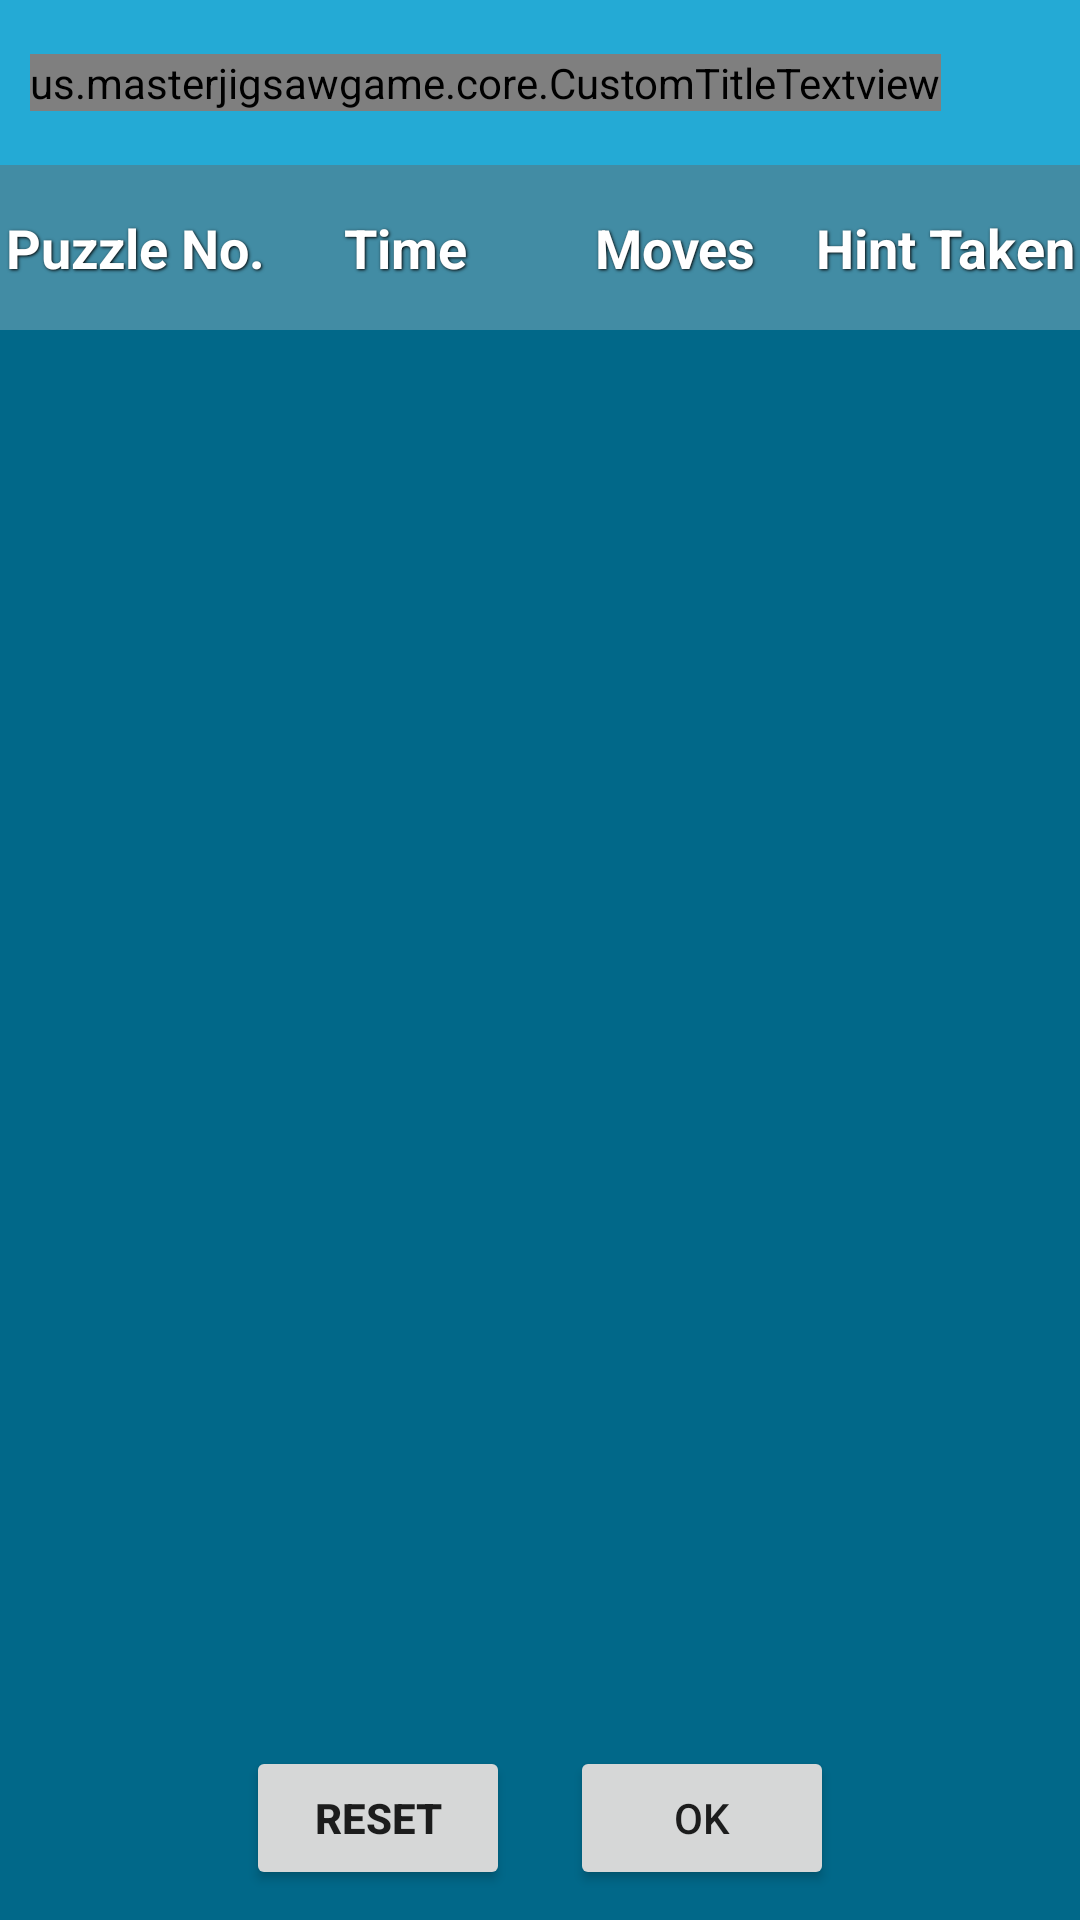

This screen was rendered from an Android layout file. Write that file and the resources it references.
<!-- AndroidManifest.xml: application theme PuzzleStyle -->
<!-- res/layout/score_detail_layout.xml -->
<?xml version="1.0" encoding="utf-8"?>
<RelativeLayout xmlns:android="http://schemas.android.com/apk/res/android"
    android:id="@+id/rootview"
    android:layout_width="fill_parent"
    android:layout_height="fill_parent"
    android:background="@color/bg_utama">

    <RelativeLayout
        android:id="@+id/titlebar_layout"
        android:layout_width="fill_parent"
        android:layout_height="55dp"
        android:background="#24AAD5" >

        <us.masterjigsawgame.core.CustomTitleTextview
            android:id="@+id/title"
            style="@style/TitleTextStyle"
            android:layout_width="wrap_content"
            android:layout_height="wrap_content"
            android:layout_centerVertical="true"
            android:layout_marginLeft="@dimen/view_left_right_margin"
            android:text="@string/score_detail" />
    </RelativeLayout>


    <RelativeLayout
        android:id="@+id/contents_view"
        android:layout_width="fill_parent"
        android:layout_height="fill_parent"
        android:layout_below="@id/titlebar_layout" >

        <RelativeLayout
            android:id="@+id/button_layout"
            android:layout_width="fill_parent"
            android:layout_height="wrap_content"
            android:layout_alignParentBottom="true"
            android:layout_margin="10dip"
            android:gravity="center_horizontal" >

            <Button
                android:layout_marginRight="10dp"
                android:textStyle="bold"
                android:id="@+id/reset_button"
                android:layout_width="wrap_content"
                android:layout_height="wrap_content"
                android:onClick="viewClickHandler"
                android:paddingLeft="@dimen/button_padding_left_right"
                android:paddingRight="@dimen/button_padding_left_right"
                android:text="@string/reset_score" />

            <Button
                android:id="@+id/ok_button"
                android:layout_width="wrap_content"
                android:layout_height="wrap_content"
                android:layout_marginLeft="10dp"
                android:layout_toRightOf="@id/reset_button"
                android:onClick="viewClickHandler"
                android:paddingLeft="@dimen/button_padding_left_right"
                android:paddingRight="@dimen/button_padding_left_right"
                android:text="@string/ok" />
        </RelativeLayout>

        <LinearLayout
            android:id="@+id/header_bar"
            android:layout_width="fill_parent"
            android:layout_height="@dimen/menu_icon_bar_height"
            android:background="#428ca4"
            android:weightSum="1" >

            <TextView
                android:id="@+id/no_textview"
                style="@style/CounterTextStyle"
                android:layout_width="0dip"
                android:layout_height="fill_parent"
                android:layout_weight="0.25"
                android:gravity="center"
                android:text="@string/score_no" />

            <TextView
                android:id="@+id/time_textview"
                style="@style/CounterTextStyle"
                android:layout_width="0dip"
                android:layout_height="fill_parent"
                android:layout_weight="0.25"
                android:gravity="center"
                android:text="@string/time" />

            <TextView
                android:id="@+id/moves_textview"
                style="@style/CounterTextStyle"
                android:layout_width="0dip"
                android:layout_height="fill_parent"
                android:layout_weight="0.25"
                android:gravity="center"
                android:text="@string/moves" />

            <TextView
                android:id="@+id/helptaken_textview"
                style="@style/CounterTextStyle"
                android:layout_width="0dip"
                android:layout_height="fill_parent"
                android:layout_weight="0.25"
                android:gravity="center"
                android:text="@string/hint_taken" />
        </LinearLayout>

        <ListView
            android:id="@+id/list_view"
            android:layout_width="fill_parent"
            android:layout_height="fill_parent"
            android:layout_above="@id/button_layout"
            android:layout_below="@id/header_bar"
            android:cacheColorHint="#00000000"
            android:divider="@color/white"
            android:dividerHeight="@dimen/divider_height"
            android:fadingEdge="vertical"
            android:listSelector="@color/transparent"
            android:smoothScrollbar="true" />
    </RelativeLayout>

    <us.masterjigsawgame.core.CustomTitleTextview
        android:id="@+id/no_scorefound_textview"
        style="@style/TitleTextStyle"
        android:layout_width="wrap_content"
        android:layout_height="wrap_content"
        android:layout_centerInParent="true"
        android:text="@string/no_score_found"
        android:visibility="gone" />

</RelativeLayout>
<!-- resources referenced by this layout -->
<resources>
  <color name="bg_utama">#016889</color>
  <color name="transparent">#00000000</color>
  <color name="white">#ffffffff</color>
  <dimen name="button_padding_left_right">20dip</dimen>
  <dimen name="divider_height">0.5dip</dimen>
  <dimen name="menu_icon_bar_height">55dip</dimen>
  <dimen name="view_left_right_margin">10dip</dimen>
  <string name="hint_taken">Hint Taken</string>
  <string name="moves">Moves</string>
  <string name="no_score_found">No Scores found</string>
  <string name="ok">OK</string>
  <string name="reset_score">Reset</string>
  <string name="score_detail">Scores Details</string>
  <string name="score_no">Puzzle No.</string>
  <string name="time">Time</string>
  <style name="CounterTextStyle">
          <item name="android:textSize">18sp</item>
          <item name="android:textColor">@color/white</item>
          <item name="android:shadowDx">1.0</item>
          <item name="android:shadowDy">1.0</item>
          <item name="android:textStyle">bold</item>
          <item name="android:shadowRadius">2.0</item>
          <item name="android:shadowColor">@color/black</item>
      </style>
  <style name="TitleTextStyle">
          <item name="android:textSize">23sp</item>
          <item name="android:textColor">@color/title_color</item>
      </style>
  <style name="PuzzleStyle" parent="Theme.AppCompat.Light.NoActionBar.FullScreen">
  
      </style>
  <color name="black">#000000</color>
  <color name="title_color">#fff600</color>
  <style name="Theme.AppCompat.Light.NoActionBar.FullScreen" parent="@style/Theme.AppCompat.Light">
          <item name="windowNoTitle">true</item>
          <item name="windowActionBar">false</item>
          <item name="android:windowFullscreen">true</item>
          <item name="android:windowContentOverlay">@null</item>
  
          <item name="colorPrimary">@color/colorPrimary</item>
          <item name="colorPrimaryDark">@color/colorPrimaryDark</item>
          <item name="colorAccent">#000000</item>
      </style>
  <color name="colorPrimary">#3F51B5</color>
  <color name="colorPrimaryDark">#303F9F</color>
</resources>
